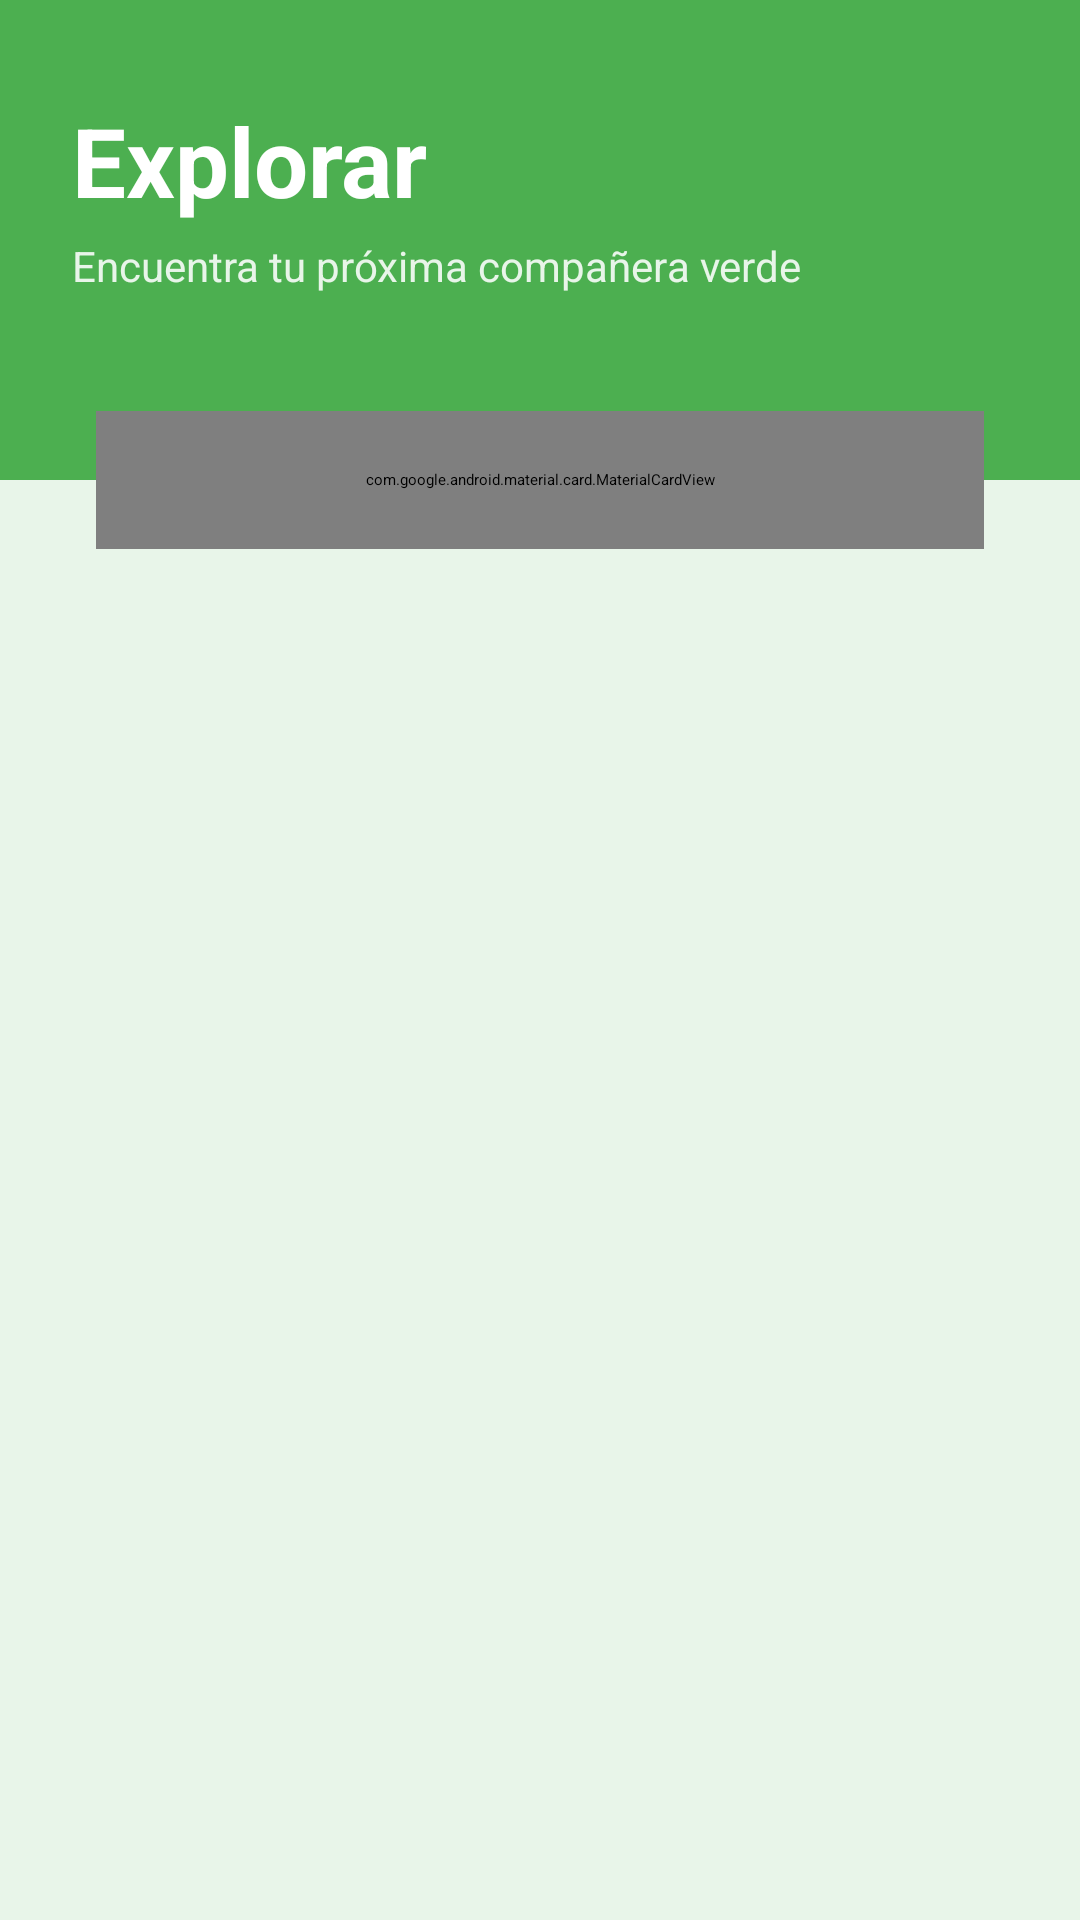

Produce the Android XML layout that renders to this screen, including the resource entries it uses.
<!-- AndroidManifest.xml: application theme Theme.Plantas -->
<!-- res/layout/fragment_explorar.xml -->
<?xml version="1.0" encoding="utf-8"?>
<androidx.constraintlayout.widget.ConstraintLayout
    xmlns:android="http://schemas.android.com/apk/res/android"
    xmlns:app="http://schemas.android.com/apk/res-auto"
    xmlns:tools="http://schemas.android.com/tools"
    android:layout_width="match_parent"
    android:layout_height="match_parent"
    android:background="@color/verde_claro_fondo"
    tools:context=".home.explorar.ExplorarFragment">

    
    <View
        android:id="@+id/headerBackground"
        android:layout_width="match_parent"
        android:layout_height="160dp"
        android:background="@color/verde_principal"
        app:layout_constraintTop_toTopOf="parent" />

    
    <TextView
        android:id="@+id/txtTituloExplorar"
        android:layout_width="wrap_content"
        android:layout_height="wrap_content"
        android:layout_marginStart="24dp"
        android:layout_marginTop="32dp"
        android:text="Explorar"
        android:textColor="@color/white"
        android:textSize="32sp"
        android:textStyle="bold"
        app:layout_constraintStart_toStartOf="parent"
        app:layout_constraintTop_toTopOf="parent" />

    <TextView
        android:id="@+id/txtSubtituloExplorar"
        android:layout_width="wrap_content"
        android:layout_height="wrap_content"
        android:layout_marginStart="24dp"
        android:layout_marginTop="4dp"
        android:text="Encuentra tu próxima compañera verde"
        android:textColor="@color/verde_claro_fondo"
        android:textSize="14sp"
        app:layout_constraintStart_toStartOf="parent"
        app:layout_constraintTop_toBottomOf="@id/txtTituloExplorar" />

    
    <com.google.android.material.card.MaterialCardView
        android:id="@+id/cardSearch"
        android:layout_width="0dp"
        android:layout_height="46dp" android:layout_marginHorizontal="32dp" app:cardBackgroundColor="@color/white"
        app:cardCornerRadius="23dp" app:cardElevation="4dp"
        app:strokeWidth="0dp"
        app:layout_constraintBottom_toBottomOf="@id/headerBackground"
        app:layout_constraintEnd_toEndOf="parent"
        app:layout_constraintStart_toStartOf="parent"
        app:layout_constraintTop_toBottomOf="@id/headerBackground">

        <androidx.appcompat.widget.SearchView
            android:id="@+id/searchViewPlantas"
            android:layout_width="match_parent"
            android:layout_height="match_parent"
            android:background="@android:color/transparent"
            app:iconifiedByDefault="false"
            app:queryBackground="@android:color/transparent"
            app:submitBackground="@android:color/transparent"
            app:queryHint="Busca una planta..." />
    </com.google.android.material.card.MaterialCardView>

    
    <androidx.recyclerview.widget.RecyclerView
        android:id="@+id/rvPlantas"
        android:layout_width="0dp"
        android:layout_height="0dp"
        android:layout_marginTop="12dp"
        android:clipToPadding="false"
        android:paddingHorizontal="12dp"
        android:paddingTop="12dp"
        android:paddingBottom="80dp"
        app:layoutManager="androidx.recyclerview.widget.GridLayoutManager"
        app:spanCount="2"
        app:layout_constraintBottom_toBottomOf="parent"
        app:layout_constraintEnd_toEndOf="parent"
        app:layout_constraintStart_toStartOf="parent"
        app:layout_constraintTop_toBottomOf="@+id/cardSearch"
        tools:listitem="@layout/item_planta" />

</androidx.constraintlayout.widget.ConstraintLayout>
<!-- res/layout/item_planta.xml (included above) -->
<?xml version="1.0" encoding="utf-8"?>
<com.google.android.material.card.MaterialCardView
    xmlns:android="http://schemas.android.com/apk/res/android"
    xmlns:app="http://schemas.android.com/apk/res-auto"
    xmlns:tools="http://tools.android.com/tools"
    android:layout_width="match_parent"
    android:layout_height="wrap_content"
    android:layout_marginHorizontal="8dp"
    android:layout_marginVertical="6dp"
    app:cardCornerRadius="16dp"
    app:cardElevation="3dp"
    app:strokeWidth="0dp"
    app:cardBackgroundColor="@color/white">

    <LinearLayout
        android:layout_width="match_parent"
        android:layout_height="wrap_content"
        android:orientation="horizontal"
        android:padding="12dp">

        <com.google.android.material.imageview.ShapeableImageView
            android:id="@+id/imgPlant"
            android:layout_width="75dp"
            android:layout_height="75dp"
            android:layout_gravity="center_vertical"
            android:scaleType="centerCrop"
            android:src="@drawable/icono_flor"
            app:shapeAppearanceOverlay="@style/ShapeAppearance.MaterialComponents.SmallComponent" />

        <LinearLayout
            android:layout_width="0dp"
            android:layout_height="wrap_content"
            android:layout_marginStart="16dp"
            android:layout_weight="1"
            android:orientation="vertical"
            android:layout_gravity="center_vertical">

            <TextView
                android:id="@+id/txtPlantName"
                android:layout_width="match_parent"
                android:layout_height="wrap_content"
                android:textColor="@color/texto_oscuro"
                android:textSize="18sp"
                android:textStyle="bold"
                tools:text="Monstera" />

            <TextView
                android:id="@+id/txtScientificName"
                android:layout_width="match_parent"
                android:layout_height="wrap_content"
                android:layout_marginTop="2dp"
                android:textColor="#757575"
                android:textSize="14sp"
                android:textStyle="italic"
                tools:text="Monstera deliciosa" />

            <LinearLayout
                android:layout_width="wrap_content"
                android:layout_height="wrap_content"
                android:layout_marginTop="8dp"
                android:background="@color/verde_claro_fondo"
                android:paddingHorizontal="10dp"
                android:paddingVertical="4dp">

                <TextView
                    android:id="@+id/tagWatering"
                    android:layout_width="wrap_content"
                    android:layout_height="wrap_content"
                    android:textColor="@color/texto_oscuro"
                    android:textSize="12sp"
                    android:textStyle="bold"
                    tools:text="Semanal" />
            </LinearLayout>

        </LinearLayout>

    </LinearLayout>
</com.google.android.material.card.MaterialCardView>
<!-- resources referenced by this layout -->
<resources>
  <color name="texto_oscuro">#2E7D32</color>
  <color name="verde_claro_fondo">#E8F5E9</color>
  <color name="verde_principal">#4CAF50</color>
  <color name="white">#FFFFFFFF</color>
  <!-- drawable icono_flor: png bitmap (drawable, 331934 bytes) -->
</resources>
